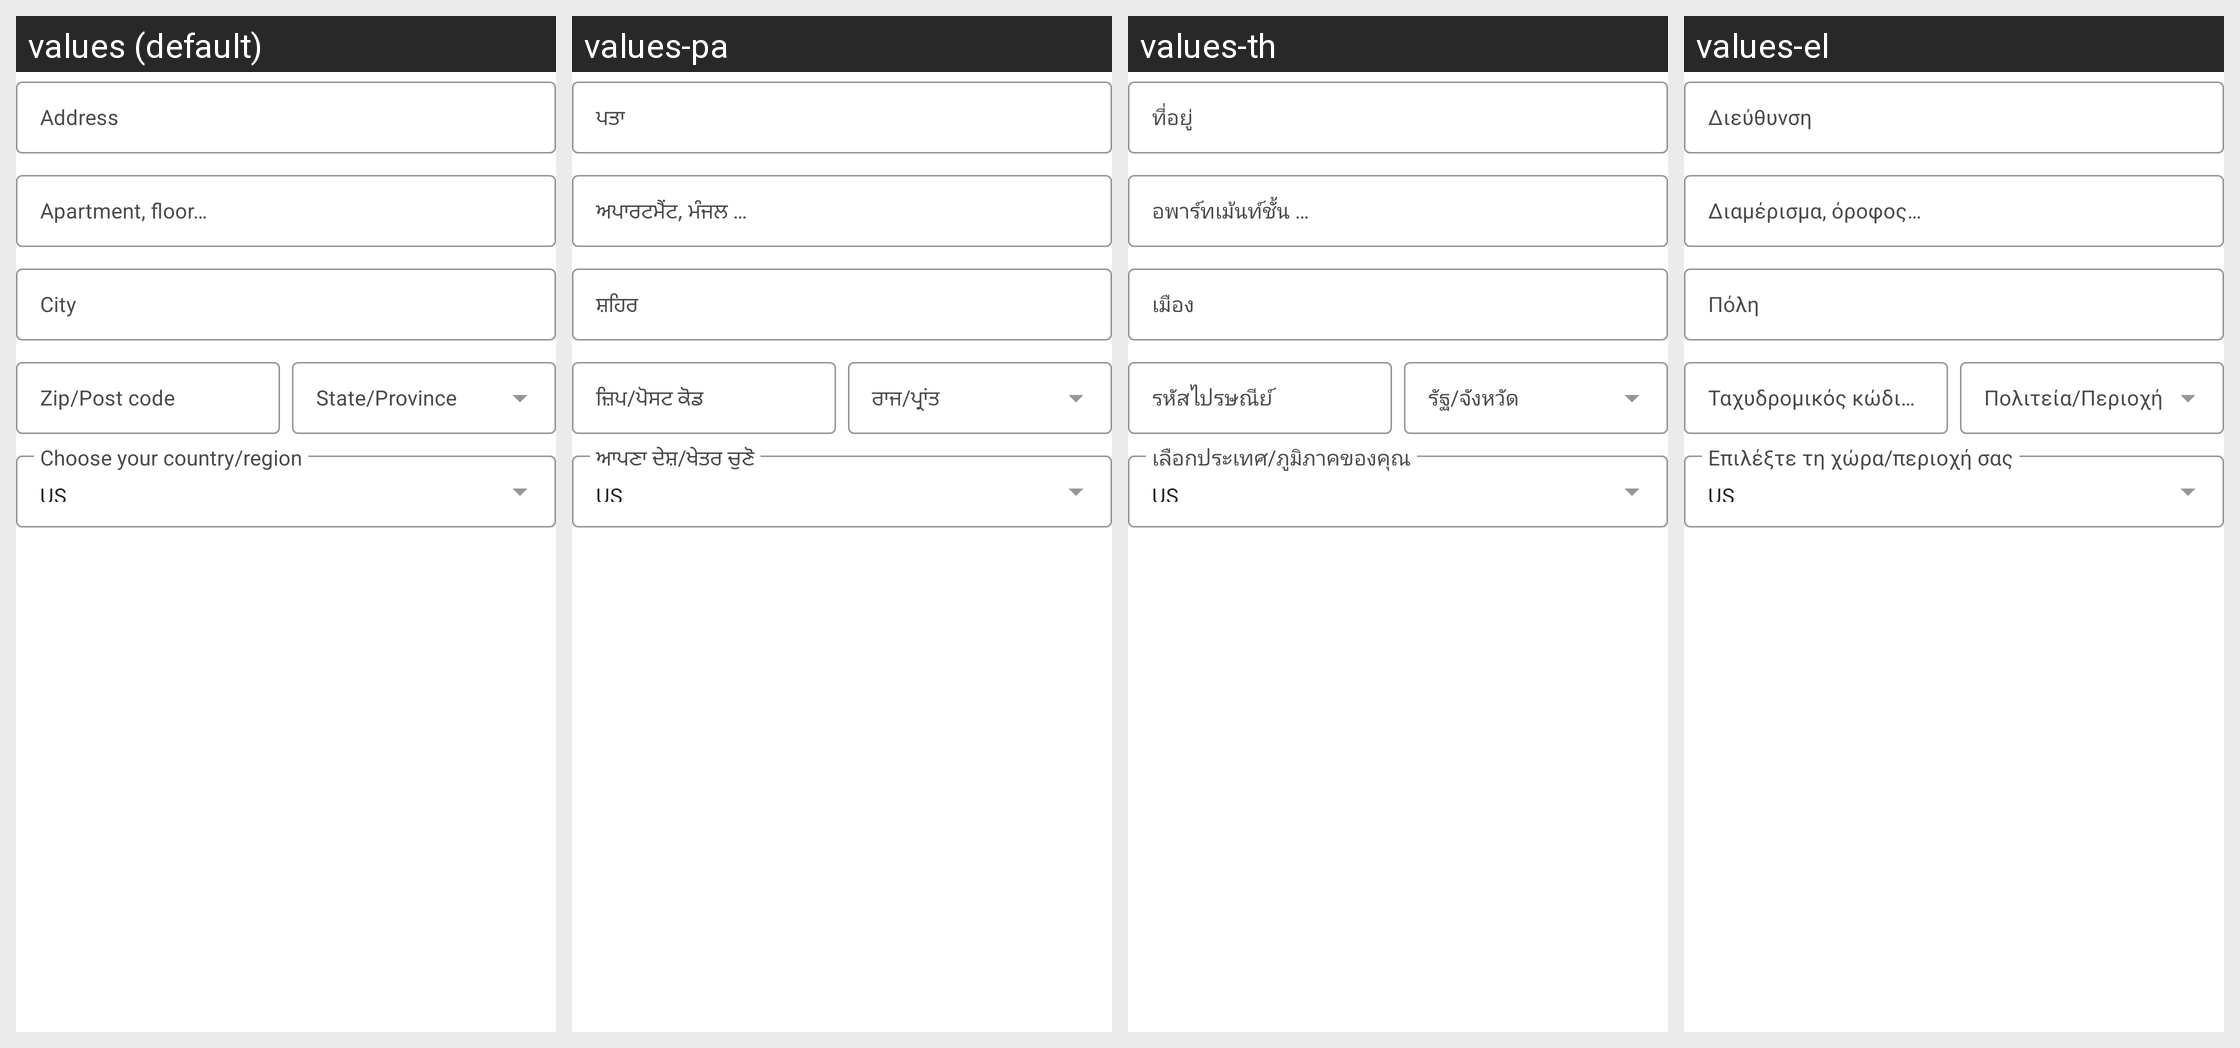

Strings drawn on this Android screen and how each of the app's shown locales translates them:
Android screen res/layout/layout_billing_address.xml rendered under 4 locales, left to right: values (default), values-pa, values-th, values-el. Device: Nexus 5 (rendered at 1080×1920; each locale shown at half size, 540×960, under a caption strip naming it); theme MaterialAppTheme.
Other locales in the repository, not shown: values-ar, values-ar-rSA, values-bg, values-bg-rBG, values-bn, values-bn-rBD, values-de, values-de-rDE, values-el-rGR, values-es, values-es-rES, values-fa, values-fa-rIR, values-fil, values-fil-rPH, values-fr, values-fr-rFR, values-hi, values-hi-rIN, values-hr-rHR, values-hu, values-hu-rHU, values-in, values-in-rID, values-it, values-it-rIT, values-ja, values-ja-rJP, values-ko, values-ko-rKR, values-mr, values-mr-rIN, values-ms, values-ms-rMY, values-my, values-my-rMM, values-nl, values-nl-rNL, values-pa-rIN, values-pl, values-pl-rPL, values-pt, values-pt-rBR, values-pt-rPT, values-ro, values-ro-rRO, values-ru, values-ru-rRU, values-sr, values-sr-rCS, values-th-rTH, values-tr, values-tr-rTR, values-uk, values-vi, values-vi-rVN, values-zh-rCN, values-zh-rHK, values-zh-rMO, values-zh-rTW.
Strings drawn on this screen, with the default value and each locale's value (text and hints the layout hard-codes, and strings that could not be matched under every locale, appear in the picture but are not listed):

purchase_address_address_field
  values: Address
  values-pa: ਪਤਾ
  values-th: ที่อยู่
  values-el: Διεύθυνση

purchase_address_apartment_field
  values: Apartment, floor…
  values-pa: ਅਪਾਰਟਮੈਂਟ, ਮੰਜਲ …
  values-th: อพาร์ทเม้นท์ชั้น …
  values-el: Διαμέρισμα, όροφος…

purchase_address_city_field
  values: City
  values-pa: ਸ਼ਹਿਰ
  values-th: เมือง
  values-el: Πόλη

purchase_address_post_code_field
  values: Zip/Post code
  values-pa: ਜ਼ਿਪ/ਪੋਸਟ ਕੋਡ
  values-th: รหัสไปรษณีย์
  values-el: Ταχυδρομικός κώδικας

purchase_address_state_field
  values: State/Province
  values-pa: ਰਾਜ/ਪ੍ਰਾਂਤ
  values-th: รัฐ/จังหวัด
  values-el: Πολιτεία/Περιοχή
